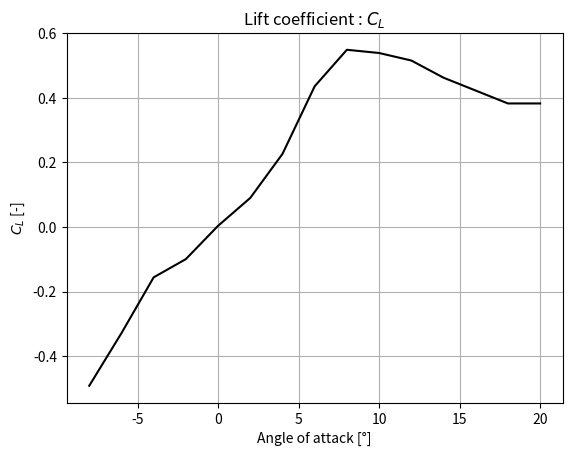

Source code (Python): (Note: this script raises an exception after producing the figure.)
import numpy as np
from matplotlib import pyplot as plt

g = 9.81
c_bar = 0.05
b = 0.3
S = b * c_bar
rho = 1.225
mu = 1.81e-5
nu = mu/rho
C_D_arms = 0.06433
A_r = b/c_bar
print("Aspect ratio Ar =", A_r)

p = 313 # [Pa]
U_inf = np.sqrt(2 * p/rho)
Re = U_inf * c_bar/nu
print("U_inf =", U_inf, "m/s")
print("Re = %e"%Re)

D_offset = 0.461
M_D_calib=np.array([0,0.06816,0.181558,0.294956,0.408354,0.521752,0.748548,0.975344])
V_D_calib=np.array([0.71,1.02,1.54,2.07,2.59,3.14,4.2,5.24])
F_D_calib = M_D_calib * g
fit_D = np.polyfit(V_D_calib, F_D_calib, 1)
tension_to_drag = lambda V : fit_D[0] * (V - D_offset)

print(f"D = {fit_D[0]} (V - {D_offset})")

L_offset = -0.192
M_L_calib=np.array([0,0.06816,0.181558,0.294956,0.408354,0.521752])
V_L_calib=np.array([-0.2,-0.16,-0.1,-0.04,0.02,0.14])
F_L_calib = M_L_calib * g
fit_L = np.polyfit(V_L_calib, F_L_calib, 1)
tension_to_lift = lambda V : fit_L[0] * (V - L_offset)

print(f"L = {fit_L[0]} (V - {L_offset})")

angles = np.array([i for i in range(-8, 21, 2)])

L_tension = np.array([-0.34, -0.291, -0.239, -0.222, -0.191, -0.165, -0.124, -0.061, -0.027, -0.030, -0.037, -0.053, -0.065, -0.077, -0.077])
D_tension = np.array([0.748, 0.700, 0.682, 0.685, 0.684, 0.686, 0.696, 0.747, 0.860, 0.920, 0.955, 1.026, 1.085, 1.138, 1.194])

C_L = tension_to_lift(L_tension)/(p * S)
C_D = tension_to_drag(D_tension)/(p * S) - C_D_arms

fit_polar = np.poly1d(np.polyfit(C_L[2:8], C_D[2:8], 2))
a = np.linspace(-0.45, 0.45)

max = np.max(C_L/C_D)
print("CL/CD max = ", max)

e = 1/(np.pi * A_r * fit_polar.c[0])
print("Oswald efficiency e =", e)

fig, ax = plt.subplots()
ax.grid()
ax.plot(angles, C_L, 'k')
ax.set_xlabel("Angle of attack [°]")
ax.set_ylabel(r"$C_L$ [-]")
ax.set_title(r"Lift coefficient : $C_L$")
fig.savefig("lab_2_images/CL.eps", format = 'eps')

fig, ax = plt.subplots()
ax.grid()
ax.plot(angles, C_D, 'k')
ax.set_xlabel("Angle of attack [°]")
ax.set_ylabel(r"$C_D$ [-]")
ax.set_title(r"Drag coefficient : $C_D$")
fig.savefig("lab_2_images/CD.eps", format = 'eps')


x = np.linspace(0, 0.1)
i = np.argmax(C_L/C_D)
fig, ax = plt.subplots()
ax.grid()
ax.plot(C_D, C_L, 'k', label='Experimental values')
ax.plot(fit_polar(a), a, 'b', label='Second order fit')
ax.plot(x, max * x, 'k-.')
ax.scatter(C_D[i], C_L[i], c='r', label = r"max$(\frac{C_L}{C_D})$")
ax.set_xlabel(r"$C_D$ [-]")
ax.set_ylabel(r"$C_L$ [-]")
ax.set_title(r"Wing polar")
ax.legend()
fig.savefig("lab_2_images/polar.eps", format = 'eps')


plt.show()

